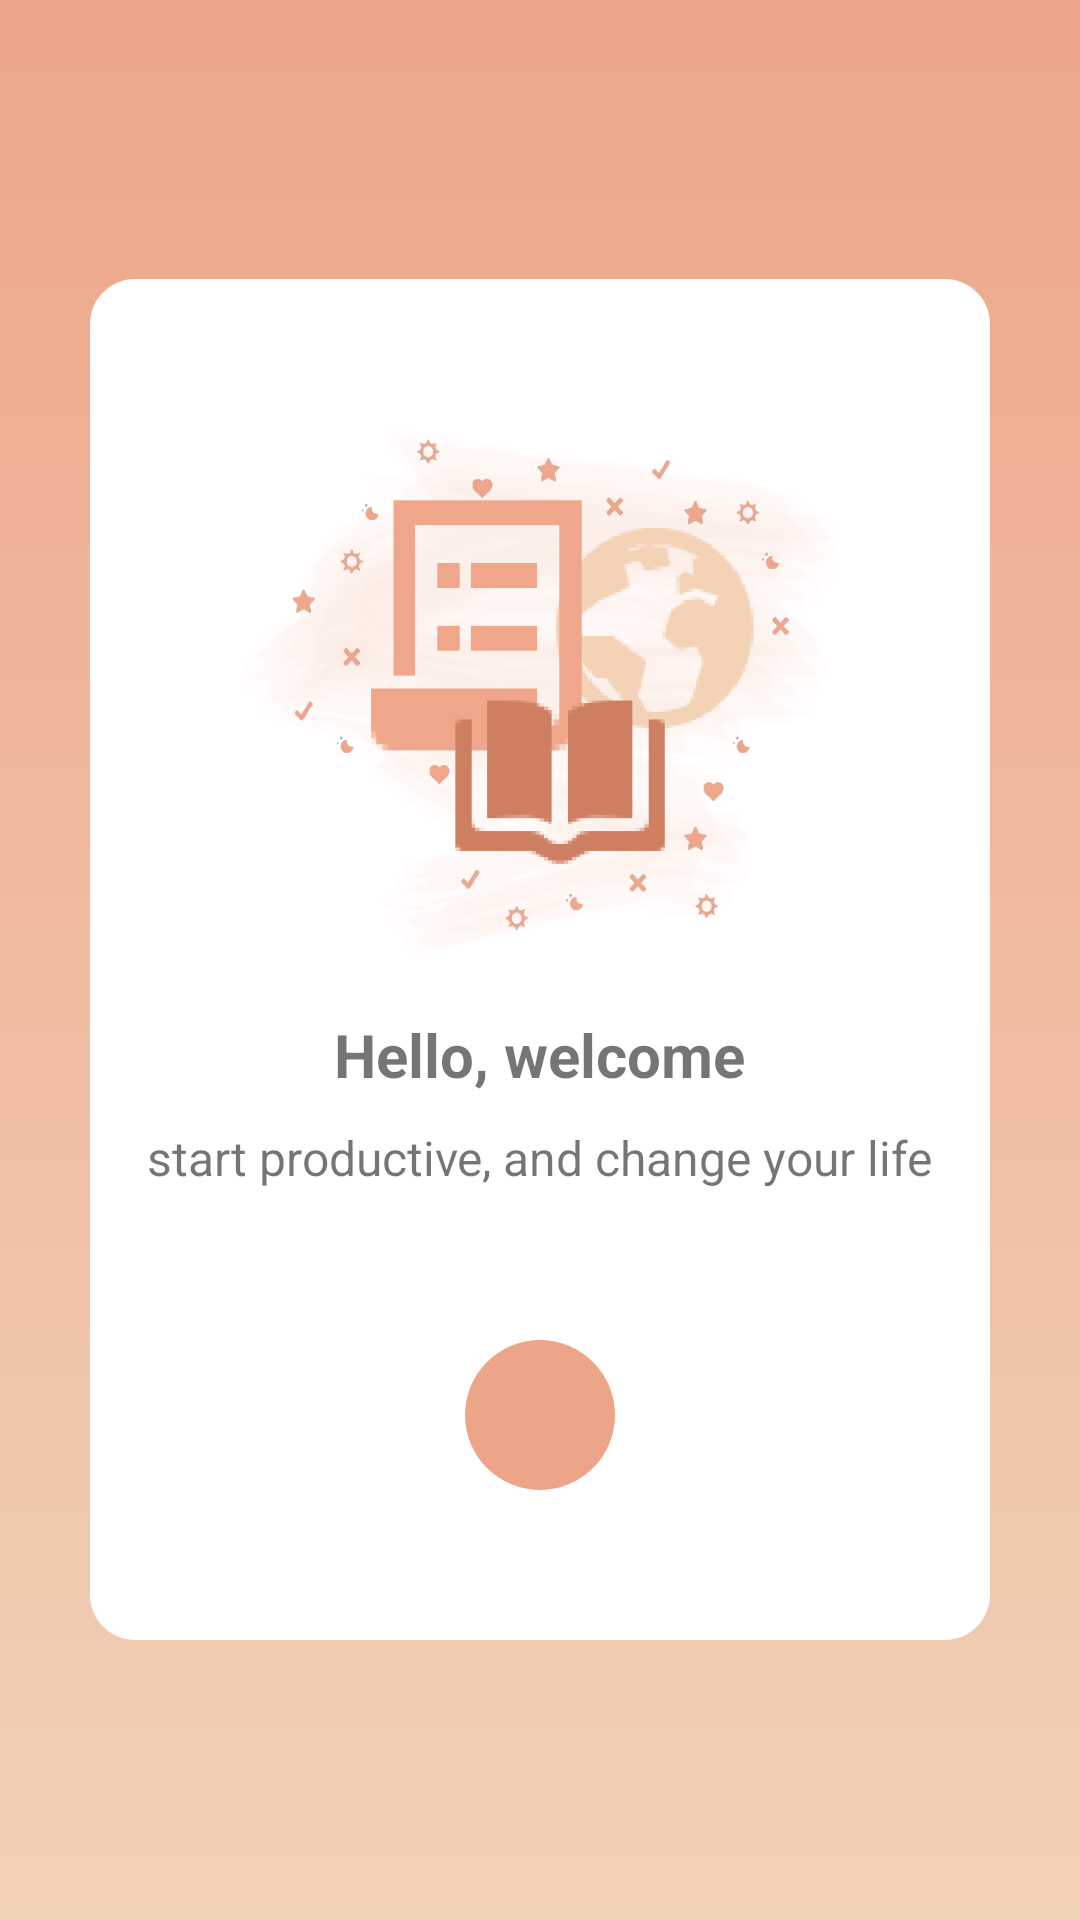

Reconstruct the res/layout file that produces this screen, plus the resources it refers to.
<!-- AndroidManifest.xml: application theme AppTheme -->
<!-- res/layout/activity_hellopage.xml -->
<?xml version="1.0" encoding="utf-8"?>
<RelativeLayout xmlns:android="http://schemas.android.com/apk/res/android"
    xmlns:app="http://schemas.android.com/apk/res-auto"
    xmlns:tools="http://schemas.android.com/tools"
    android:layout_width="match_parent"
    android:layout_height="match_parent"
    tools:context=".hellopage"
    android:background="@drawable/gradient1">

    <ScrollView
        android:layout_width="match_parent"
        android:layout_height="wrap_content"
        android:layout_margin="30dp"
        android:layout_centerVertical="true"
        android:layout_centerHorizontal="true"
        android:background="@drawable/white_rounded">

        <LinearLayout
            android:layout_width="match_parent"
            android:layout_height="wrap_content"
            android:orientation="vertical"
            android:gravity="center">


            <ImageView
                android:id="@+id/welcomeimage"
                android:layout_width="match_parent"
                android:layout_height="175dp"
                android:layout_marginTop="50dp"
                app:srcCompat="@drawable/hello" />

            <TextView
                android:id="@+id/wm1"
                android:layout_width="wrap_content"
                android:layout_height="wrap_content"
                android:layout_marginTop="20dp"
                android:textSize="20sp"
                android:text="@string/hai_welcome"
                android:textStyle="bold"/>

            <TextView
                android:id="@+id/wm2"
                android:layout_width="wrap_content"
                android:layout_height="wrap_content"
                android:layout_marginTop="10dp"
                android:textSize="16sp"
                android:text="@string/start_massage" />

            <ImageButton
                android:id="@+id/masukmenu"
                android:layout_width="50dp"
                android:layout_height="50dp"
                android:layout_marginTop="50dp"
                android:layout_marginBottom="50dp"
                android:background="@drawable/circle_button"
                android:src="@drawable/next"/>

        </LinearLayout>

    </ScrollView>

</RelativeLayout>
<!-- resources referenced by this layout -->
<resources>
  <!-- drawable circle_button (drawable) -->
  <?xml version="1.0" encoding="utf-8"?>
  <shape xmlns:android="http://schemas.android.com/apk/res/android"
      android:shape="rectangle">
  
      <solid android:color="@color/colorPrimary"/>
      <corners android:radius="90dp"/>
  
  
  </shape>
  <!-- drawable gradient1 (drawable) -->
  <?xml version="1.0" encoding="utf-8"?>
  <shape android:shape="rectangle"
      xmlns:android="http://schemas.android.com/apk/res/android">
      <gradient
          android:startColor="#f1d1b5"
          android:endColor="#eda589"
          android:angle="90"/>
  </shape>
  <!-- drawable hello: png bitmap (drawable, 78622 bytes) -->
  <!-- drawable white_rounded (drawable) -->
  <?xml version="1.0" encoding="utf-8"?>
  <shape xmlns:android="http://schemas.android.com/apk/res/android"
      android:shape="rectangle">
  
      <solid android:color="@android:color/white"/>
      <corners android:radius="15dp"/>
  
  
  </shape>
  <string name="hai_welcome">Hello, welcome</string>
  <string name="start_massage">start productive, and change your life</string>
  <style name="AppTheme" parent="Theme.AppCompat.Light.DarkActionBar">
          
          <item name="colorPrimary">#eda589</item>
          <item name="colorPrimaryDark">@android:color/black</item>
          
          <item name="colorAccent">@color/colorPrimaryDark</item>
  
      </style>
  <color name="colorPrimary">#eda589</color>
  <color name="colorPrimaryDark">#cc7f61</color>
</resources>
